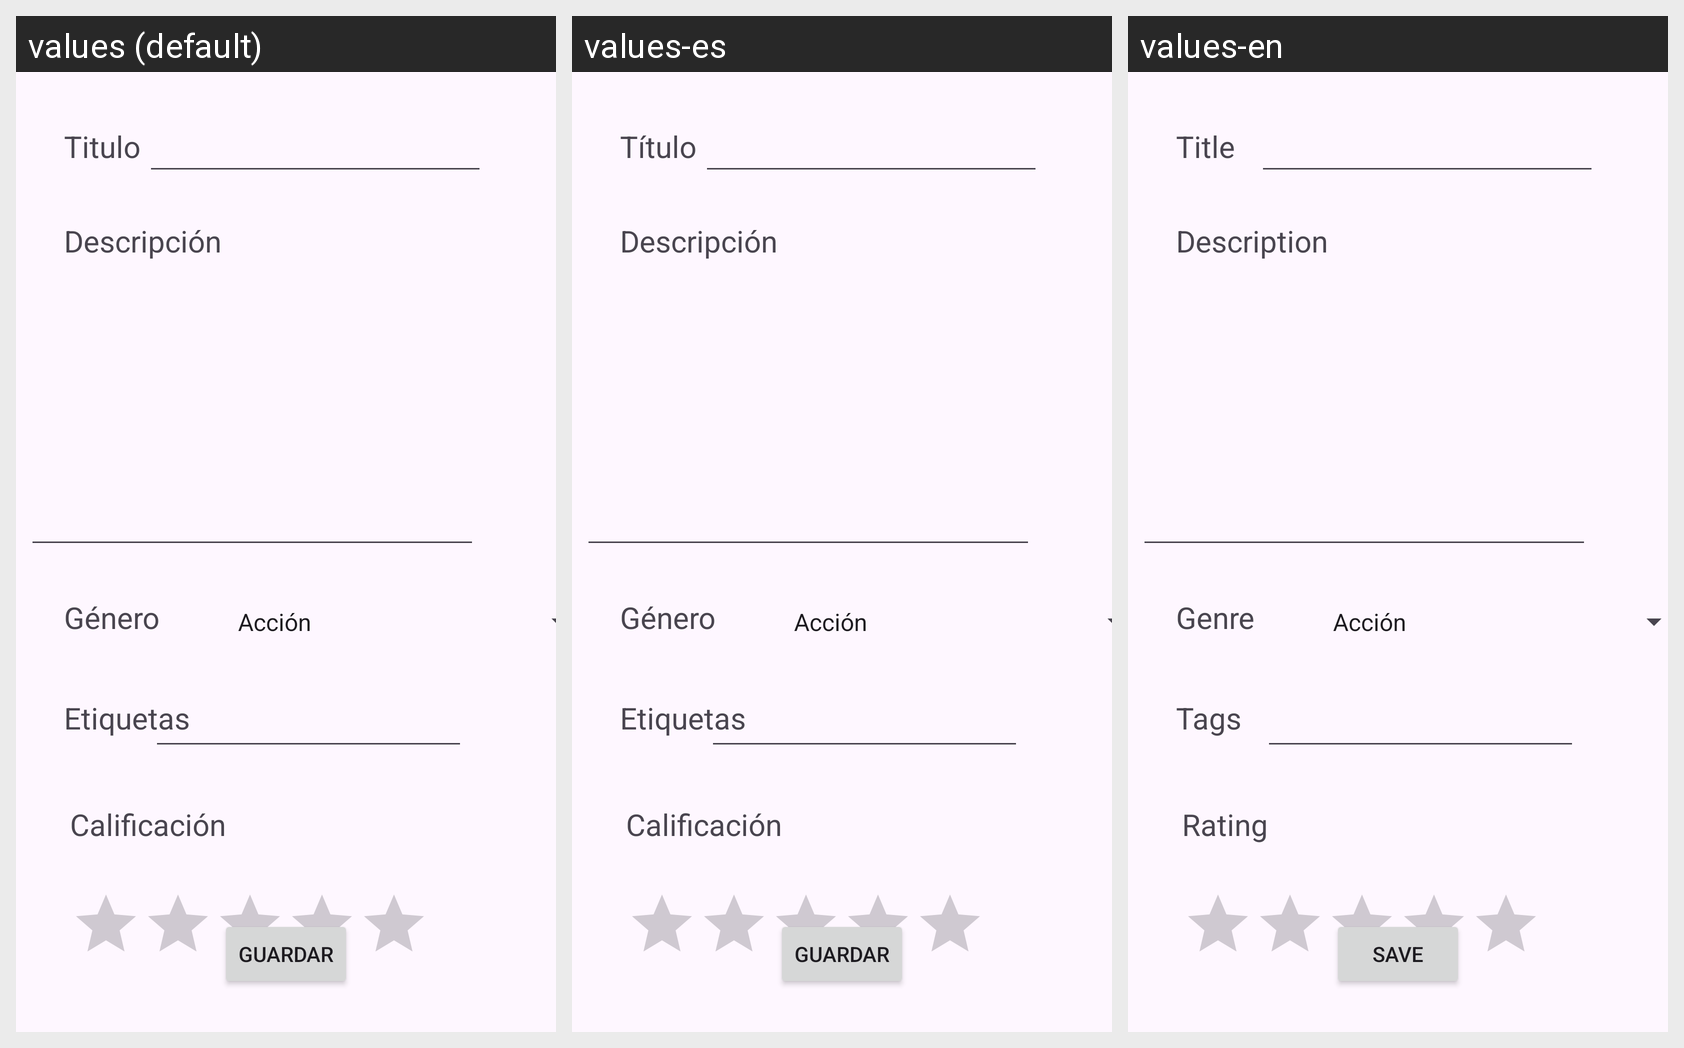

The same Android screen rendered under several of its app's locales, left to right. List the strings drawn on it with the default value and each locale's translation.
Android screen res/layout/activity_anadir_pelicula.xml rendered under 3 locales, left to right: values (default), values-es, values-en. Device: Nexus 5 (rendered at 1080×1920; each locale shown at half size, 540×960, under a caption strip naming it); theme Theme.DAS_entrega1.
Strings drawn on this screen, with the default value and each locale's value (text and hints the layout hard-codes appear in the picture but are not listed):

titulo
  values: Titulo
  values-es: Título
  values-en: Title

descr
  values: Descripción
  values-es: Descripción
  values-en: Description

rating
  values: Calificación
  values-es: Calificación
  values-en: Rating

tags
  values: Etiquetas
  values-es: Etiquetas
  values-en: Tags

genero
  values: Género
  values-es: Género
  values-en: Genre

guardar
  values: Guardar
  values-es: Guardar
  values-en: Save
